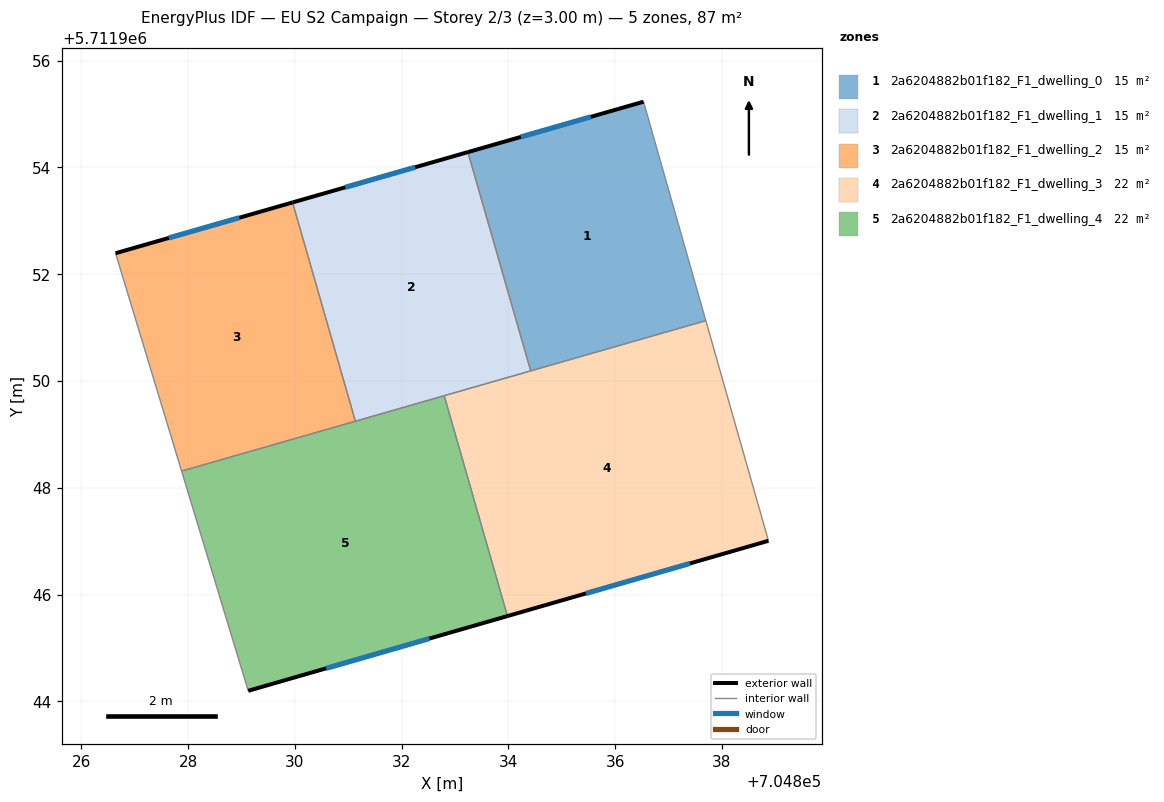
=== STOREY PLAN SPEC (per zone: floor XY polygon, exterior-wall plan segments, windows/doors) ===
zone 1: 2a6204882b01f182_F1_dwelling_0  (14.6 m²)
  floor: (704836.53, 5711955.23) (704837.70, 5711951.13) (704834.42, 5711950.19) (704833.24, 5711954.29)
  exterior wall: (704836.53, 5711955.23) – (704833.24, 5711954.29)  [3.4 m]
    window: (704835.54, 5711954.95) – (704834.23, 5711954.57)  [1.6 m²]
  interior walls: 3
zone 2: 2a6204882b01f182_F1_dwelling_1  (14.6 m²)
  floor: (704833.24, 5711954.29) (704834.42, 5711950.19) (704831.13, 5711949.25) (704829.96, 5711953.34)
  exterior wall: (704833.24, 5711954.29) – (704829.96, 5711953.34)  [3.4 m]
    window: (704832.25, 5711954.00) – (704830.94, 5711953.63)  [1.6 m²]
  interior walls: 4
zone 3: 2a6204882b01f182_F1_dwelling_2  (14.6 m²)
  floor: (704829.96, 5711953.34) (704831.13, 5711949.25) (704827.88, 5711948.31) (704826.64, 5711952.39)
  exterior wall: (704829.96, 5711953.34) – (704826.64, 5711952.39)  [3.4 m]
    window: (704828.96, 5711953.06) – (704827.64, 5711952.68)  [1.6 m²]
  interior walls: 3
zone 4: 2a6204882b01f182_F1_dwelling_3  (21.9 m²)
  floor: (704837.70, 5711951.13) (704838.87, 5711947.01) (704833.98, 5711945.60) (704832.80, 5711949.72)
  exterior wall: (704833.98, 5711945.60) – (704838.87, 5711947.01)  [5.1 m]
    window: (704835.45, 5711946.02) – (704837.40, 5711946.58)  [2.4 m²]
  interior walls: 4
zone 5: 2a6204882b01f182_F1_dwelling_4  (21.9 m²)
  floor: (704832.80, 5711949.72) (704833.98, 5711945.60) (704829.13, 5711944.20) (704827.88, 5711948.31)
  exterior wall: (704829.13, 5711944.20) – (704833.98, 5711945.60)  [5.1 m]
    window: (704830.59, 5711944.62) – (704832.52, 5711945.17)  [2.4 m²]
  interior walls: 4

=== DERIVED (storey summary) ===
Building: EU S2 Campaign
Storey: 2 of 3  (floor level z = 3.00 m)
Storey gross floor area: 87.4 m²
Zones on this storey: 5
  - 2a6204882b01f182_F1_dwelling_0: floor 14.6 m²; exterior wall 3.4 m (10.3 m²); 1 window(s) 1.6 m²; WWR 15.9%
  - 2a6204882b01f182_F1_dwelling_1: floor 14.6 m²; exterior wall 3.4 m (10.3 m²); 1 window(s) 1.6 m²; WWR 15.9%
  - 2a6204882b01f182_F1_dwelling_2: floor 14.6 m²; exterior wall 3.4 m (10.3 m²); 1 window(s) 1.6 m²; WWR 15.9%
  - 2a6204882b01f182_F1_dwelling_3: floor 21.9 m²; exterior wall 5.1 m (15.3 m²); 1 window(s) 2.4 m²; WWR 15.9%
  - 2a6204882b01f182_F1_dwelling_4: floor 21.9 m²; exterior wall 5.1 m (15.2 m²); 1 window(s) 2.4 m²; WWR 15.9%
Zone adjacency (shared interzone walls):
  - 2a6204882b01f182_F1_dwelling_0 ↔ 2a6204882b01f182_F1_dwelling_1
  - 2a6204882b01f182_F1_dwelling_0 ↔ 2a6204882b01f182_F1_dwelling_3
  - 2a6204882b01f182_F1_dwelling_1 ↔ 2a6204882b01f182_F1_dwelling_2
  - 2a6204882b01f182_F1_dwelling_1 ↔ 2a6204882b01f182_F1_dwelling_3
  - 2a6204882b01f182_F1_dwelling_1 ↔ 2a6204882b01f182_F1_dwelling_4
  - 2a6204882b01f182_F1_dwelling_2 ↔ 2a6204882b01f182_F1_dwelling_4
  - 2a6204882b01f182_F1_dwelling_3 ↔ 2a6204882b01f182_F1_dwelling_4